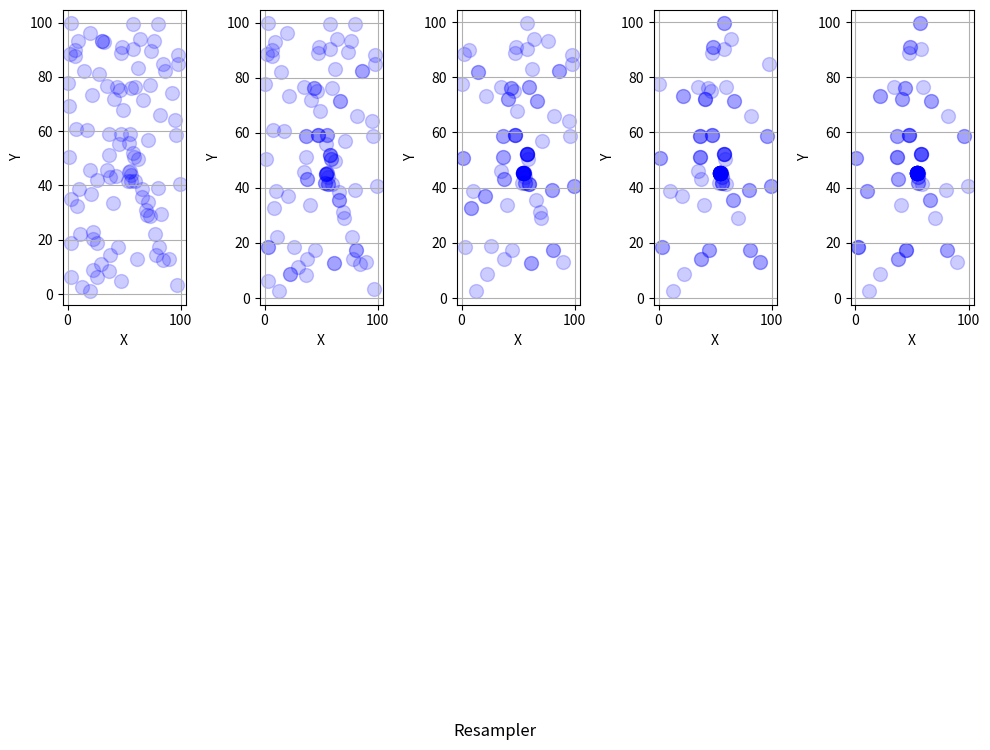

Write Python code to recreate this figure.
import random
import matplotlib.pyplot as plt
from matplotlib.cm import get_cmap
import numpy as np


def generate_weights(size):
    
    #Creating the weights

    weights = []

    for i in range(size):
        
        if i<(size/10):
            wannabeweight = random.uniform(5,8)
        else: 
            wannabeweight= random.uniform(0,5)
        
        weights.append(wannabeweight)

    normalizer = sum(weights)
    weights = [w/normalizer for w in weights]
    return weights




def resampler(particles, weights):

    number_of_particles = len(particles)
    new_particles = []
    
    r = random.uniform(0, 1/number_of_particles)
    c = weights[0]
    
    i = 1

    for m in range(number_of_particles):
        u = r + (m - 1)/number_of_particles
        while u > c:        #in this cycle we find the best place in our new particle set for the particle m
            i += 1
            c += weights[i-1]
        
        new_particles.append(particles[i-1])
    
    return new_particles


#Creating particles

size = 100
particles = []

for i in range(size):
    if i < size/10:
        random_array = [random.uniform(40,60), random.uniform(40,60)]
    else: 
        random_array = [random.uniform(0,100), random.uniform(0,100)]
    particles.append(random_array)


weights = generate_weights(size)

# Set up the figure and axes
fig, ax = plt.subplots(1, 5, figsize=(10, 4))

# Plot the initial particles
x_initial = [particle[0] for particle in particles]
y_initial = [particle[1] for particle in particles]
ax[0].scatter(x_initial, y_initial, color='blue', marker='o', alpha=0.2, s=100, label='Initial')
ax[0].set_xlabel('X')
ax[0].set_ylabel('Y')
ax[0].grid(True)
num_iterations = 4

for iteration in range(num_iterations):
    resampled_particles = resampler(particles, weights)
    particles = resampled_particles

    # Plot each resampled particle individually with a different color and marker shape
    
    x_resampled = [particle[0] for particle in resampled_particles]
    y_resampled = [particle[1] for particle in resampled_particles]
    ax[iteration + 1].scatter(x_resampled, y_resampled,  color='blue', alpha=0.2,s=100, label='Iteration {}'.format(iteration + 1))

    ax[iteration + 1].set_xlabel('X')
    ax[iteration + 1].set_ylabel('Y')
    ax[iteration + 1].grid(True)
    weights=generate_weights(size)

    print("\n\n\n\n\n")
    print(weights)

fig.suptitle("Resampler", y=-0.9)

plt.tight_layout()
plt.show()
